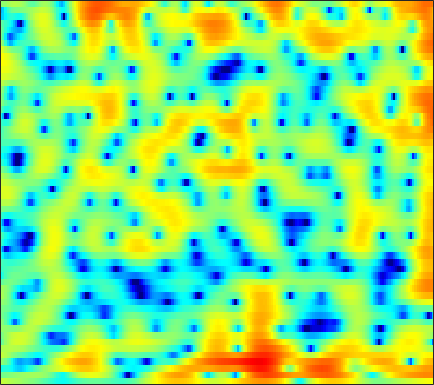

Source data for this figure (header and first rows):
3.1062, 2.9, 2.6543, 2.4082, 2.2402, 2.0173, 1.7945, 1.6422, 1.4241, 1.215, 0.99466, 0.82575, 0.57281, 0.31942, 0.1287, -0.16666, -0.46492, -0.73062, -1.1115, -1.5129, -1.9729, -2.3313, -2.8461, -3.3824
-0.8036, -0.6507, -0.3975, -0.1194, 0.07809, 0.3086, 0.5183, 0.6512, 0.8072, 0.9447, 1.077, 1.162, 1.278, 1.377, 1.426, 1.467, 1.452, 1.407, 1.275, 1.056, 0.7268, 0.4003, -0.1897, -0.925
-5.03, -4.486, -4.202, -4.357, -4.74, -5.491, -6.409, -7.126, -7.714, -7.795, -7.195, -6.467, -5.446, -4.42, -3.718, -2.868, -2.082, -1.522, -0.8167, -0.09201, 0.5565, 1.03, 1.63, 2.18
0.9526, 0.3316, -0.6795, -1.949, -3.103, -4.928, -6.922, -8.403, -9.655, -9.789, -9.157, -8.77, -8.529, -8.879, -9.579, -11.27, -13.45, -14.38, -12.07, -8.295, -5.181, -3.253, -1.138, 0.5934
3.034, 2.647, 2.105, 1.544, 1.104, 0.5012, -0.09443, -0.5171, -1.07, -1.587, -2.107, -2.514, -3.103, -3.773, -4.295, -4.982, -5.508, -5.665, -5.472, -4.831, -3.887, -3.084, -2, -0.9804
1.917, 2.007, 2.138, 2.239, 2.279, 2.287, 2.221, 2.126, 1.941, 1.706, 1.389, 1.109, 0.6741, 0.1697, -0.2043, -0.7174, -1.23, -1.638, -2.148, -2.591, -2.975, -3.239, -3.498, -3.655
-1.861, -0.514, 0.8666, 1.88, 2.444, 3.001, 3.368, 3.531, 3.606, 3.554, 3.364, 3.143, 2.718, 2.144, 1.617, 0.7492, -0.2835, -1.193, -2.585, -4.205, -6.104, -7.649, -9.637, -11.2
-0.7961, 0.03103, 0.958, 1.712, 2.156, 2.622, 2.959, 3.15, 3.315, 3.376, 3.324, 3.212, 2.958, 2.517, 2.069, 1.259, 0.2153, -0.7706, -2.41, -4.513, -7.157, -9.583, -13.04, -15.07
0.9823, 0.8573, 0.6578, 0.405, 0.2194, 0.03788, 0.002329, 0.1209, 0.4542, 0.92, 1.413, 1.745, 2.086, 2.267, 2.284, 2.124, 1.766, 1.371, 0.6928, -0.09919, -0.9535, -1.607, -2.418, -3.078
0.5527, -0.1388, -1.399, -3.189, -5.031, -8.43, -12.57, -12.41, -8.1, -4.497, -1.956, -0.5447, 0.8417, 1.815, 2.338, 2.806, 3.054, 3.099, 3.014, 2.774, 2.41, 2.069, 1.54, 0.9342
-0.2615, -0.7146, -1.564, -2.699, -3.671, -4.933, -5.74, -5.7, -4.803, -3.42, -1.99, -0.994, 0.1524, 1.094, 1.669, 2.272, 2.692, 2.904, 3.052, 3.039, 2.872, 2.647, 2.202, 1.587
-0.2712, -0.3896, -0.7106, -1.135, -1.498, -1.942, -2.276, -2.412, -2.385, -2.161, -1.77, -1.369, -0.7736, -0.1315, 0.3404, 0.9287, 1.442, 1.768, 2.1, 2.299, 2.366, 2.32, 2.121, 1.748
0.844, 0.5764, 0.06763, -0.6145, -1.233, -2.149, -3.161, -3.906, -4.751, -5.171, -5.031, -4.615, -3.749, -2.736, -1.976, -1.03, -0.1805, 0.3947, 1.051, 1.61, 2.047, 2.284, 2.463, 2.5
1.905, 1.456, 0.6749, -0.3694, -1.373, -3.117, -5.493, -7.946, -12.98, -23.37, -17.83, -12.52, -8.677, -6.386, -5.165, -3.915, -2.845, -2.078, -1.043, -0.007057, 0.966, 1.625, 2.374, 2.932
1.504, 1.229, 0.7586, 0.0928, -0.5383, -1.63, -2.965, -4.093, -5.597, -6.702, -7.124, -7.078, -6.961, -7.107, -7.54, -8.531, -9.497, -9.284, -7.187, -4.348, -1.843, -0.303, 1.334, 2.527
-1.707, -1.157, -0.6315, -0.3594, -0.3239, -0.4464, -0.7343, -1.024, -1.478, -2.004, -2.552, -3.014, -3.795, -4.854, -5.955, -7.903, -10.01, -10.36, -8.039, -4.831, -2.167, -0.569, 1.089, 2.303
-5.281, -3.856, -2.554, -1.708, -1.296, -0.9527, -0.7867, -0.7519, -0.7773, -0.8854, -1.048, -1.208, -1.448, -1.711, -1.887, -2.032, -1.98, -1.772, -1.245, -0.5018, 0.3363, 0.9554, 1.669, 2.221
-3.381, -3.081, -2.704, -2.37, -2.166, -1.905, -1.699, -1.577, -1.423, -1.269, -1.135, -1.034, -0.8655, -0.6676, -0.4993, -0.2171, 0.1181, 0.4025, 0.8176, 1.241, 1.641, 1.892, 2.139, 2.252
-2.377, -2.837, -3.286, -3.525, -3.563, -3.493, -3.326, -3.147, -2.914, -2.659, -2.345, -2.063, -1.629, -1.112, -0.6673, -0.05095, 0.5897, 1.066, 1.662, 2.188, 2.599, 2.818, 2.967, 2.927
-4.322, -6.007, -7.673, -8.133, -7.765, -7.062, -6.416, -6.077, -5.819, -5.685, -5.509, -5.232, -4.608, -3.657, -2.77, -1.481, -0.1928, 0.7381, 1.853, 2.797, 3.538, 3.941, 4.262, 4.301
-6.811, -11, -18.49, -16.31, -12.91, -10.42, -9.528, -9.57, -10.33, -11.91, -14.25, -15.74, -15, -11.69, -9.113, -6.002, -3.306, -1.558, 0.4445, 2.086, 3.37, 4.108, 4.787, 5.119
-2.807, -4.272, -5.907, -7.066, -7.7, -8.399, -9.272, -10.25, -12.05, -14.65, -18.03, -20.29, -20.84, -18.34, -15.61, -11.49, -7.573, -4.987, -2.073, 0.25, 2.057, 3.111, 4.127, 4.758
-1.863, -3.047, -4.45, -5.594, -6.299, -7.157, -7.96, -8.671, -9.919, -11.44, -13.42, -15.3, -18.98, -24.03, -20.77, -13.53, -8.408, -5.517, -2.454, -0.05926, 1.778, 2.845, 3.904, 4.582
-4.659, -6.645, -8.934, -9.863, -9.588, -8.745, -8.008, -7.626, -7.41, -7.45, -7.629, -7.803, -7.822, -7.393, -6.673, -5.216, -3.457, -2.096, -0.362, 1.169, 2.452, 3.229, 4.025, 4.531
-7.035, -10.39, -16.29, -16.71, -13.13, -9.757, -7.651, -6.62, -5.627, -4.989, -4.516, -4.203, -3.75, -3.193, -2.691, -1.895, -0.9776, -0.2569, 0.7112, 1.627, 2.447, 2.971, 3.525, 3.884
-2.976, -3.823, -4.704, -5.104, -5.073, -4.744, -4.303, -4.01, -3.699, -3.475, -3.3, -3.159, -2.947, -2.626, -2.309, -1.761, -1.103, -0.5584, 0.1946, 0.9235, 1.585, 2.03, 2.52, 2.883
-0.04409, -0.1941, -0.4103, -0.6344, -0.793, -1.016, -1.306, -1.559, -2.019, -2.578, -3.233, -3.743, -4.314, -4.591, -4.483, -3.928, -3.06, -2.309, -1.324, -0.4268, 0.3457, 0.8395, 1.391, 1.847
2.06, 2.275, 2.375, 2.291, 2.107, 1.702, 1.105, 0.5079, -0.5295, -1.942, -3.872, -5.812, -9.286, -13.47, -13.84, -9.986, -6.596, -4.791, -3.076, -1.907, -1.115, -0.7011, -0.259, 0.1363
3.486, 3.763, 3.921, 3.864, 3.686, 3.274, 2.672, 2.055, 1.024, -0.3313, -2.05, -3.617, -5.989, -7.985, -8.265, -7.01, -5.286, -4.257, -3.359, -3.03, -3.215, -3.629, -4.376, -4.942
3.737, 3.841, 3.845, 3.706, 3.524, 3.179, 2.71, 2.288, 1.645, 0.9272, 0.1696, -0.3934, -1.079, -1.592, -1.832, -1.983, -2.056, -2.166, -2.521, -3.292, -4.69, -6.351, -9.975, -17.66
3.165, 3.048, 2.817, 2.512, 2.243, 1.858, 1.465, 1.204, 0.878, 0.6321, 0.4415, 0.3434, 0.2619, 0.2186, 0.179, 0.1173, -0.03095, -0.2232, -0.6554, -1.309, -2.215, -3.056, -4.246, -5.205
2.112, 1.761, 1.192, 0.5267, -0.01774, -0.7302, -1.289, -1.562, -1.65, -1.443, -0.9911, -0.5579, 0.07268, 0.676, 1.084, 1.517, 1.805, 1.907, 1.885, 1.677, 1.298, 0.9281, 0.3274, -0.3389
-0.07363, -0.6304, -1.657, -3.037, -4.298, -6.201, -8.151, -9.2, -9.19, -7.685, -5.503, -3.881, -1.927, -0.2546, 0.8092, 1.955, 2.833, 3.312, 3.727, 3.888, 3.822, 3.634, 3.183, 2.505
-3.629, -4.119, -5.354, -7.336, -9.38, -13.09, -18.54, -24.85, -24.98, -17.33, -11.99, -8.78, -5.292, -2.539, -0.8845, 0.8972, 2.23, 2.984, 3.709, 4.142, 4.31, 4.263, 3.989, 3.485
-5.272, -5.511, -6.454, -8.136, -9.887, -13, -17.41, -22.65, -44.29, -20.58, -13.38, -9.753, -6.077, -3.231, -1.517, 0.3044, 1.685, 2.483, 3.265, 3.77, 4.022, 4.058, 3.931, 3.6
-3.914, -4.073, -4.555, -5.33, -6.113, -7.373, -8.649, -9.41, -9.475, -8.415, -6.608, -5.078, -3.112, -1.382, -0.2963, 0.9118, 1.859, 2.412, 2.951, 3.293, 3.467, 3.507, 3.425, 3.192
-2.482, -2.406, -2.351, -2.377, -2.459, -2.592, -2.624, -2.566, -2.341, -1.875, -1.243, -0.7148, -0.007352, 0.6218, 1.02, 1.415, 1.658, 1.747, 1.8, 1.812, 1.829, 1.843, 1.835, 1.772
-2.396, -1.817, -1.199, -0.7145, -0.3844, 0.03489, 0.4063, 0.6924, 1.034, 1.362, 1.653, 1.815, 1.918, 1.849, 1.679, 1.24, 0.5621, -0.07631, -0.9787, -1.69, -1.918, -1.732, -1.161, -0.5531
-2.675, -1.951, -1.177, -0.4624, 0.08839, 0.8328, 1.534, 2.011, 2.589, 2.999, 3.227, 3.267, 3.116, 2.692, 2.136, 1.033, -0.6181, -2.371, -5.843, -11.66, -15.03, -9.86, -5.283, -2.721
-3.213, -3.762, -4.098, -3.548, -2.599, -1.089, 0.4308, 1.365, 2.383, 3.093, 3.485, 3.589, 3.474, 3.073, 2.57, 1.62, 0.3196, -0.8754, -2.72, -4.389, -4.853, -4.177, -2.621, -1.26
-5.034, -8.822, -20.26, -15.44, -8.764, -4.241, -1.546, -0.1089, 1.217, 2.078, 2.565, 2.706, 2.631, 2.32, 1.969, 1.406, 0.8022, 0.3948, 0.01109, -0.1401, -0.02166, 0.1992, 0.6404, 1.058
-1.371, -2.798, -4.201, -4.421, -3.914, -2.828, -1.588, -0.7613, 0.1163, 0.6838, 0.925, 0.8848, 0.537, -0.124, -0.7659, -1.669, -2.325, -2.479, -2.13, -1.329, -0.3663, 0.3627, 1.181, 1.839
0.7279, -0.3603, -1.686, -2.631, -3.007, -2.984, -2.45, -1.942, -1.224, -0.7033, -0.5587, -0.748, -1.468, -2.874, -4.524, -7.942, -13.45, -15.32, -9.529, -5.169, -2.331, -0.783, 0.7615, 1.883
0.6109, -0.9918, -3.673, -7.102, -9.607, -9.665, -6.811, -4.74, -2.768, -1.551, -0.9554, -0.8917, -1.288, -2.236, -3.301, -5.066, -6.599, -6.836, -5.569, -3.558, -1.661, -0.4781, 0.8237, 1.837
1.139, -0.2246, -2.592, -5.596, -7.721, -7.918, -5.493, -3.675, -1.825, -0.6505, 0.004209, 0.2214, 0.1961, -0.08561, -0.41, -0.8761, -1.245, -1.372, -1.319, -1.033, -0.6101, -0.2396, 0.2742, 0.7955
2.739, 2.266, 1.546, 0.8313, 0.4356, 0.2189, 0.3184, 0.5289, 0.8578, 1.139, 1.264, 1.252, 1.099, 0.8074, 0.5191, 0.06142, -0.4558, -0.8518, -1.369, -1.868, -2.326, -2.593, -2.781, -2.707
3.917, 3.845, 3.634, 3.367, 3.157, 2.884, 2.639, 2.473, 2.226, 1.949, 1.619, 1.318, 0.8545, 0.298, -0.176, -0.8956, -1.735, -2.48, -3.667, -5.14, -6.917, -8.403, -10.07, -10.4
4.765, 4.749, 4.598, 4.349, 4.103, 3.708, 3.256, 2.878, 2.318, 1.673, 0.9676, 0.4028, -0.3878, -1.192, -1.8, -2.618, -3.49, -4.256, -5.546, -7.335, -9.97, -12.97, -19.38, -20.55
5.477, 5.335, 5.04, 4.633, 4.267, 3.71, 3.056, 2.499, 1.648, 0.6481, -0.5096, -1.463, -2.817, -4.06, -4.777, -5.337, -5.524, -5.54, -5.646, -5.982, -6.557, -7.053, -7.573, -7.633
5.699, 5.284, 4.667, 3.994, 3.49, 2.808, 2.088, 1.471, 0.5262, -0.6629, -2.27, -3.84, -6.668, -10.69, -14.11, -13.43, -9.436, -7.201, -5.154, -3.88, -3.107, -2.699, -2.33, -2.074
4.566, 3.613, 2.303, 1.123, 0.4195, -0.2153, -0.578, -0.7851, -1.133, -1.709, -2.662, -3.675, -5.467, -7.634, -8.85, -8.4, -6.147, -4.381, -2.448, -0.9975, 0.04662, 0.5999, 1.121, 1.438
1.711, -0.2861, -3.535, -7.177, -9.082, -8.53, -6.506, -5.178, -3.977, -3.262, -2.836, -2.674, -2.55, -2.396, -2.159, -1.598, -0.7851, -0.07512, 0.8448, 1.67, 2.338, 2.699, 3.008, 3.132
-0.3052, -2.562, -6.336, -10.84, -13.41, -12.27, -9.727, -8.246, -6.723, -5.486, -4.364, -3.543, -2.494, -1.477, -0.7557, 0.165, 1.035, 1.617, 2.308, 2.847, 3.212, 3.383, 3.44, 3.303
-0.2808, -1.762, -3.706, -5.487, -6.631, -7.844, -8.765, -9.327, -9.778, -9.231, -7.559, -5.919, -3.733, -1.828, -0.6178, 0.7268, 1.791, 2.422, 3.064, 3.475, 3.655, 3.648, 3.447, 3.026
-1.116, -2.095, -3.13, -4.119, -4.925, -6.362, -8.462, -10.93, -17.51, -24.53, -11.77, -7.54, -3.829, -1.267, 0.2077, 1.725, 2.827, 3.449, 4.002, 4.279, 4.292, 4.102, 3.603, 2.813
-7.929, -7.523, -5.724, -4.387, -3.883, -3.755, -4.152, -4.543, -4.992, -4.776, -3.69, -2.521, -0.9087, 0.553, 1.501, 2.538, 3.347, 3.794, 4.187, 4.322, 4.184, 3.882, 3.189, 2.133
-8.735, -7.641, -4.928, -2.863, -1.861, -1.002, -0.5538, -0.4071, -0.2574, -0.1116, 0.1184, 0.3247, 0.6521, 1.02, 1.312, 1.742, 2.202, 2.514, 2.843, 2.985, 2.854, 2.578, 1.905, 0.8718
0.5901, 0.5454, 0.8409, 1.273, 1.595, 1.919, 2.109, 2.108, 1.958, 1.628, 1.099, 0.5754, -0.2502, -1.083, -1.532, -1.591, -1.018, -0.3396, 0.5284, 1.15, 1.401, 1.302, 0.7731, -0.2413
